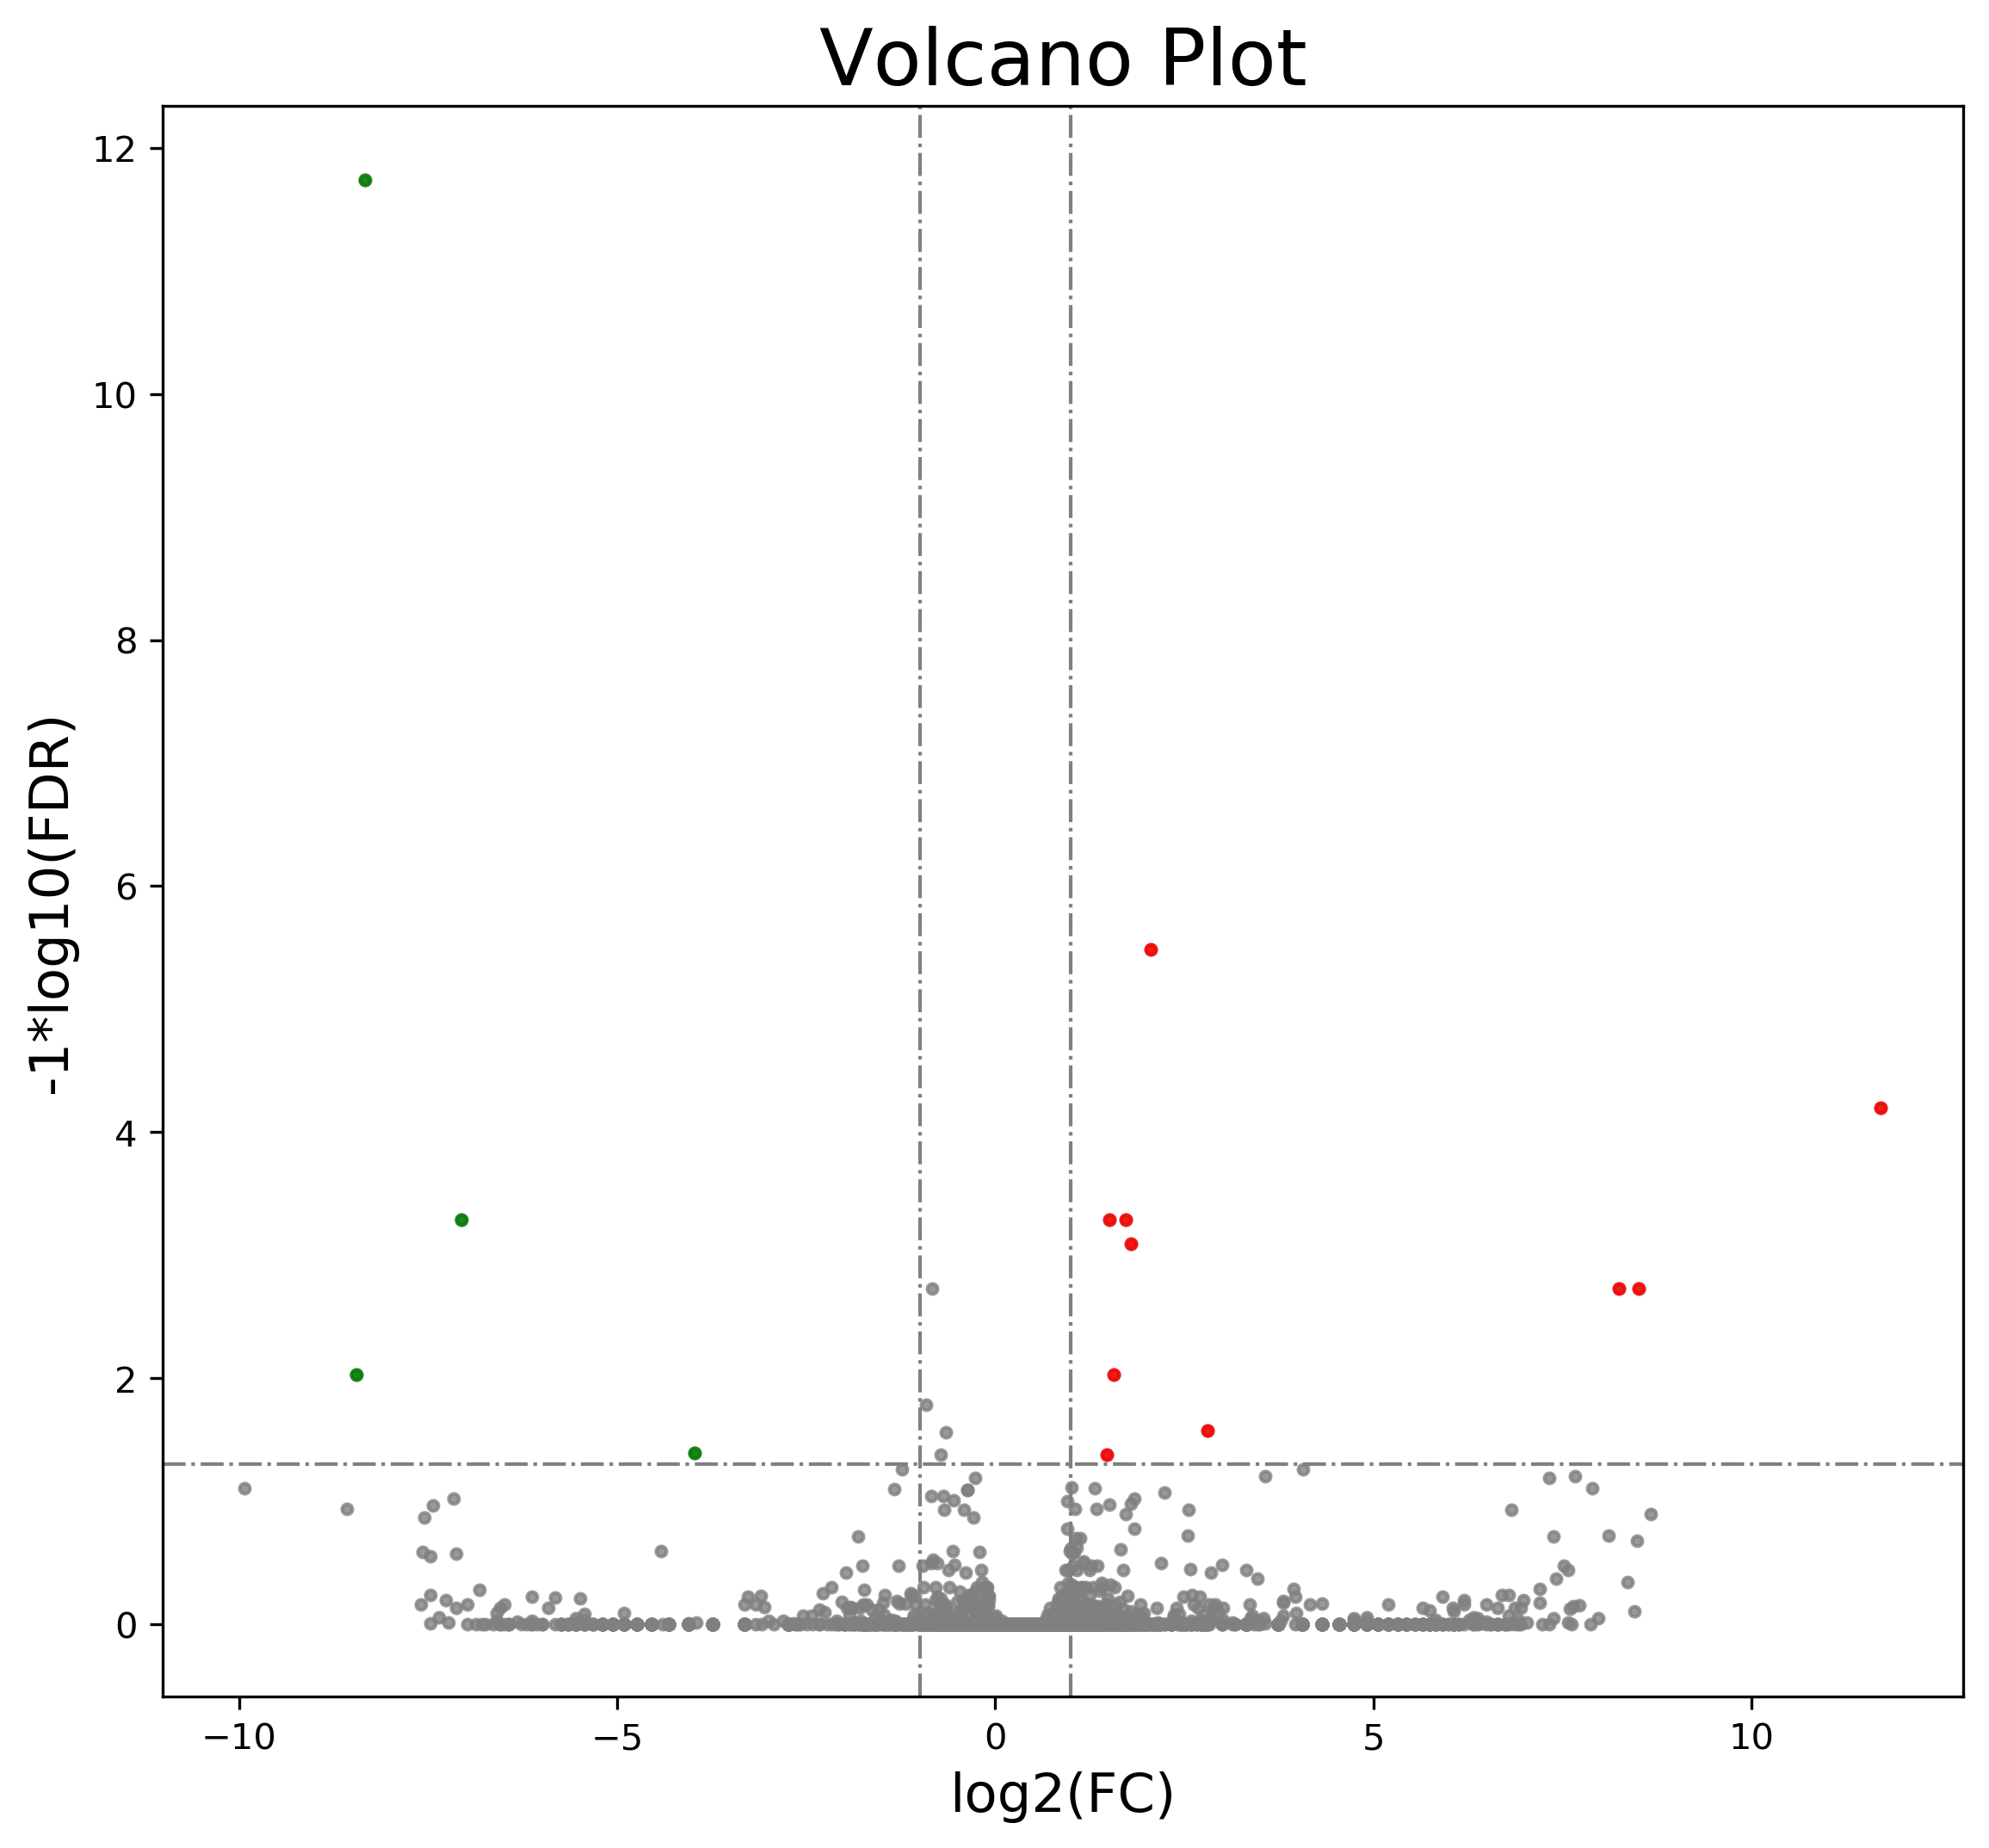

Write the Python code that produced this figure.
#!/Bio/User/renchaobo/software/miniconda3/bin/python
# -*- coding: utf-8 -*-
# @Author: MingJia
# @Date:   2019-12-10 10:57:08
# @Last Modified by:   MingJia
# @Last Modified time: 2019-12-10 14:46:24
import matplotlib as mpl

mpl.use('Agg')
import matplotlib.pyplot as plt
import pandas as pd
import click
import math


#### Some Functions #####
def add_annot(info, axis):
    xy = (info['x'], info['y'])
    xytext = (info['xtext'], info['ytext'])
    axis.annotate(info['tag'],
                  xy=xy,
                  xytext=xytext,
                  arrowprops=dict(arrowstyle="->"),
                  horizontalalignment='right',
                  verticalalignment='bottom',
                  clip_on=True)


#########################


CONTEXT_SETTINGS = dict(help_option_names=['-h', '--help'])


@click.command(context_settings=CONTEXT_SETTINGS)
@click.option('-i', '--input',
              required=True,
              type=click.Path(),
              help="The table input to plot volcano")
@click.option('-x', '--xname',
              default="log2(FC)",
              show_default=True,
              help="The log2(FC) column name")
@click.option('-y', '--yname',
              default='FDR',
              show_default=True,
              help="The FDR column name")
@click.option('--hlimit',
              default=0.05,
              type=float,
              show_default=True,
              help="The FDR limit")
@click.option('--vlimit',
              default=1,
              type=float,
              show_default=True,
              help="The log2(FC) limit")
@click.option('--xlab',
              default="log2(FC)",
              show_default=True,
              help="The xlab for the plot")
@click.option('--ylab',
              default="-1*log10(FDR)",
              show_default=True,
              help="The ylab for the plot")
@click.option('-t', '--title',
              default="Volcano Plot",
              show_default=True,
              help="The title for the plot")
@click.option('--annot',
              help="The annot info")
@click.option('-p', '--prefix',
              default='result',
              show_default=True,
              help="The out prefix")
def cli(input, xname, yname, hlimit, vlimit, xlab, ylab, title, annot, prefix):
    """
    Volcano plot with python
    """
    df = pd.read_csv(input, sep='\t')
    x = df[xname]
    y = df[yname].apply(math.log10) * (-1)

    df_red = df[(df[xname] > vlimit) & (df[yname] < hlimit)]
    x_red = df_red[xname]
    y_red = df_red[yname].apply(math.log10) * (-1)
    df_green = df[(df[xname] < -vlimit) & (df[yname] < hlimit)]
    x_green = df_green[xname]
    y_green = df_green[yname].apply(math.log10) * (-1)

    click.echo(click.style("Start to draw\n...", fg='green'))
    figure, axis = plt.subplots(figsize=(9, 8), dpi=300)

    plt.scatter(x, y, s=8, c='grey', alpha=0.8)
    plt.scatter(x_red, y_red, s=8, c='red', alpha=0.8)
    plt.scatter(x_green, y_green, s=8, c='green', alpha=0.8)

    plt.axvline(vlimit, color='grey', alpha=1,
                linewidth=1, linestyle='dashdot')
    plt.axvline(-vlimit, color='grey', alpha=1,
                linewidth=1, linestyle='dashdot')
    plt.axhline(-math.log10(hlimit), color='grey', alpha=1,
                linewidth=1, linestyle='dashdot')

    if annot:
        with open(annot, 'r') as IN:
            for line in IN:
                info = {}
                arr = line.strip().split('\t')
                info['tag'] = arr[0]
                info['x'] = float(arr[1])
                info['y'] = -math.log10(float(arr[2]))
                info['xtext'] = float(arr[3])
                info['ytext'] = float(arr[4])
                add_annot(info, axis)

    axis.set_xlabel(xlab, fontsize=15)
    axis.set_ylabel(ylab, fontsize=15)
    axis.set_title(title, fontdict={'size': 22})

    plt.savefig(prefix + '.svg', bbox_inches='tight')
    plt.savefig(prefix + '.png', dpi=300, bbox_inches='tight')
    click.echo(click.style("End draw ...", fg='green'))


if __name__ == "__main__":
    cli()
